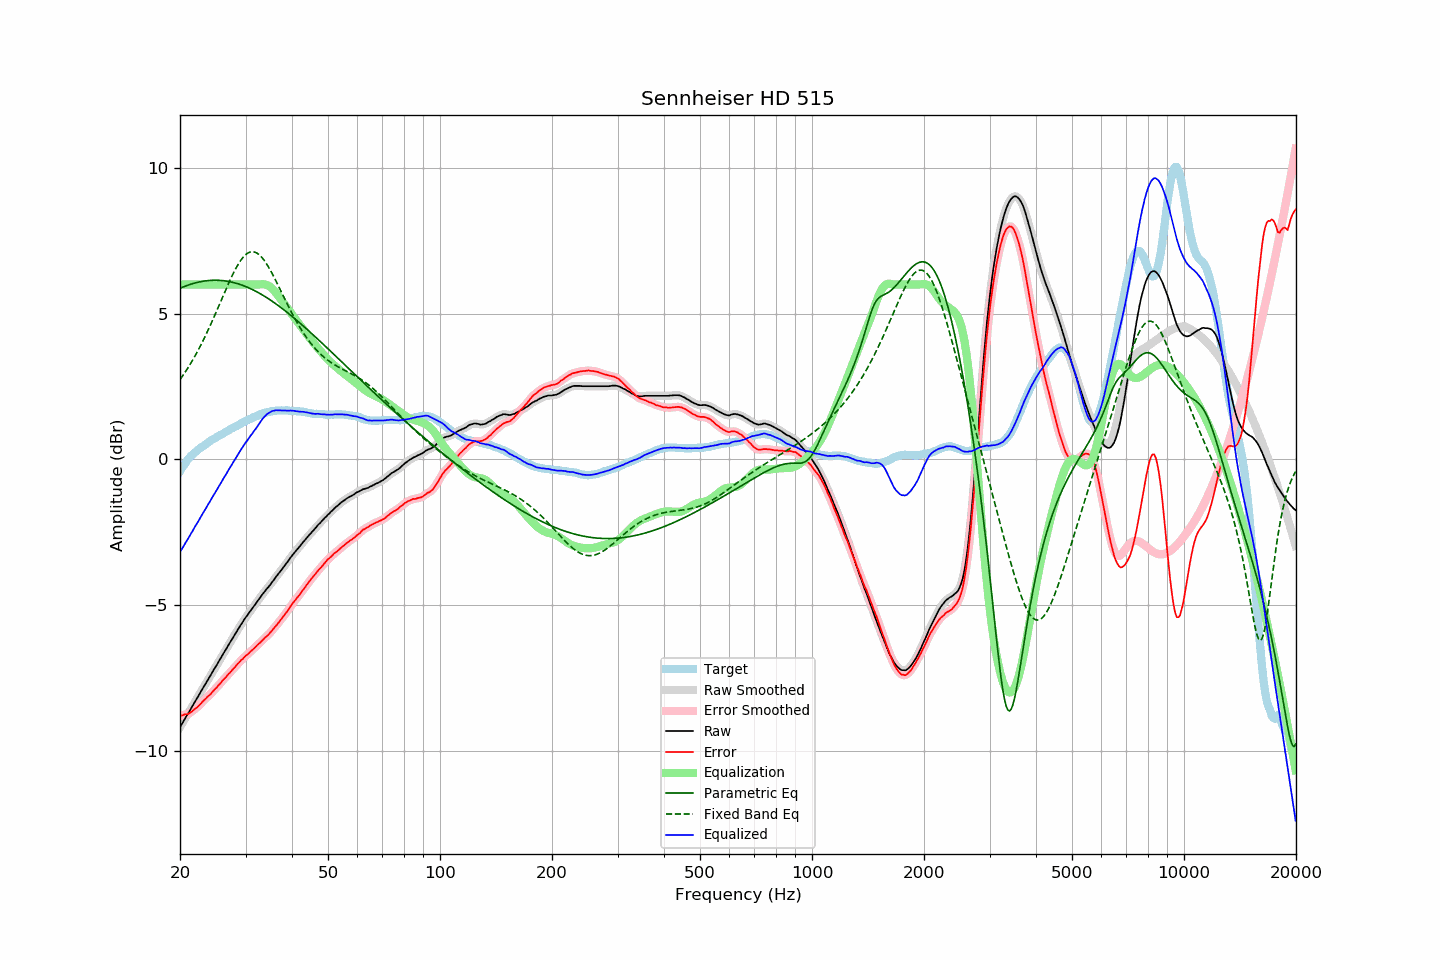

Source data for this figure (header and first rows):
frequency, raw, error, smoothed, error_smoothed, equalization, parametric_eq, fixed_band_eq, equalized_raw, equalized_smoothed, target
20.00, -9.18, -8.78, -9.18, -8.78, 6.00, 5.87, 2.74, -3.18, -3.18, -0.40
20.20, -9.09, -8.78, -9.08, -8.77, 6.00, 5.90, 2.82, -3.09, -3.08, -0.31
20.40, -9.00, -8.77, -8.99, -8.76, 6.00, 5.92, 2.90, -3.00, -2.99, -0.23
20.61, -8.90, -8.74, -8.90, -8.75, 6.00, 5.94, 2.98, -2.90, -2.90, -0.16
20.81, -8.81, -8.74, -8.81, -8.74, 6.00, 5.96, 3.06, -2.81, -2.81, -0.07
21.02, -8.72, -8.73, -8.71, -8.72, 6.00, 5.98, 3.15, -2.72, -2.71, 0.01
21.23, -8.63, -8.70, -8.62, -8.70, 6.00, 6.00, 3.24, -2.63, -2.62, 0.07
21.44, -8.52, -8.66, -8.53, -8.66, 6.00, 6.02, 3.33, -2.52, -2.53, 0.13
21.66, -8.44, -8.62, -8.43, -8.61, 6.00, 6.03, 3.42, -2.44, -2.43, 0.18
21.87, -8.33, -8.57, -8.34, -8.57, 6.00, 6.05, 3.52, -2.33, -2.34, 0.23
22.09, -8.25, -8.53, -8.25, -8.53, 6.00, 6.06, 3.62, -2.25, -2.25, 0.28
22.31, -8.15, -8.49, -8.15, -8.48, 6.00, 6.08, 3.72, -2.15, -2.15, 0.33
22.54, -8.06, -8.43, -8.06, -8.43, 6.00, 6.09, 3.82, -2.06, -2.06, 0.37
22.76, -7.97, -8.38, -7.96, -8.37, 6.00, 6.10, 3.93, -1.97, -1.96, 0.41
22.99, -7.87, -8.31, -7.87, -8.31, 6.00, 6.11, 4.04, -1.87, -1.87, 0.44
23.22, -7.78, -8.26, -7.78, -8.26, 6.00, 6.12, 4.15, -1.78, -1.78, 0.48
23.45, -7.69, -8.20, -7.68, -8.20, 6.00, 6.13, 4.26, -1.69, -1.68, 0.52
23.69, -7.59, -8.15, -7.59, -8.15, 6.00, 6.13, 4.38, -1.59, -1.59, 0.56
23.92, -7.49, -8.09, -7.50, -8.10, 6.00, 6.14, 4.50, -1.49, -1.50, 0.60
24.16, -7.41, -8.05, -7.40, -8.04, 6.00, 6.14, 4.62, -1.41, -1.40, 0.65
24.40, -7.30, -7.98, -7.31, -7.98, 6.00, 6.15, 4.74, -1.30, -1.31, 0.68
24.65, -7.22, -7.92, -7.22, -7.93, 6.00, 6.15, 4.87, -1.22, -1.22, 0.71
24.89, -7.12, -7.86, -7.12, -7.86, 6.00, 6.15, 4.99, -1.12, -1.12, 0.74
25.14, -7.03, -7.81, -7.03, -7.81, 6.00, 6.15, 5.12, -1.03, -1.03, 0.78
25.39, -6.93, -7.74, -6.94, -7.75, 6.00, 6.15, 5.25, -0.93, -0.94, 0.81
25.65, -6.85, -7.69, -6.84, -7.68, 6.00, 6.14, 5.38, -0.85, -0.84, 0.84
25.91, -6.75, -7.61, -6.75, -7.62, 6.00, 6.14, 5.51, -0.75, -0.75, 0.86
26.16, -6.65, -7.55, -6.66, -7.56, 6.00, 6.13, 5.64, -0.65, -0.66, 0.89
26.43, -6.57, -7.50, -6.56, -7.49, 6.00, 6.13, 5.76, -0.57, -0.56, 0.93
26.69, -6.48, -7.44, -6.47, -7.44, 6.00, 6.12, 5.89, -0.48, -0.47, 0.96
26.96, -6.38, -7.37, -6.38, -7.38, 6.00, 6.11, 6.02, -0.38, -0.38, 0.99
27.23, -6.29, -7.32, -6.29, -7.31, 6.00, 6.10, 6.14, -0.29, -0.29, 1.03
27.50, -6.20, -7.26, -6.20, -7.25, 6.00, 6.09, 6.25, -0.20, -0.20, 1.06
27.77, -6.10, -7.18, -6.11, -7.19, 6.00, 6.07, 6.37, -0.10, -0.11, 1.08
28.05, -6.02, -7.13, -6.02, -7.13, 6.00, 6.06, 6.48, -0.02, -0.02, 1.12
28.33, -5.93, -7.06, -5.93, -7.07, 6.00, 6.04, 6.58, 0.07, 0.07, 1.14
28.62, -5.84, -7.00, -5.84, -7.00, 6.00, 6.03, 6.68, 0.16, 0.16, 1.17
28.90, -5.75, -6.95, -5.75, -6.95, 6.00, 6.01, 6.77, 0.25, 0.25, 1.21
29.19, -5.66, -6.88, -5.66, -6.89, 6.00, 5.99, 6.85, 0.34, 0.34, 1.23
29.48, -5.58, -6.85, -5.57, -6.84, 6.00, 5.97, 6.92, 0.42, 0.43, 1.27
29.78, -5.49, -6.78, -5.49, -6.78, 6.00, 5.95, 6.98, 0.51, 0.51, 1.29
30.08, -5.41, -6.73, -5.41, -6.74, 6.00, 5.93, 7.03, 0.59, 0.59, 1.32
30.38, -5.34, -6.69, -5.33, -6.68, 6.00, 5.91, 7.07, 0.66, 0.67, 1.35
30.68, -5.26, -6.64, -5.26, -6.63, 6.00, 5.88, 7.10, 0.74, 0.74, 1.38
30.99, -5.18, -6.58, -5.18, -6.58, 6.00, 5.86, 7.12, 0.82, 0.82, 1.40
31.30, -5.11, -6.53, -5.10, -6.53, 6.00, 5.83, 7.13, 0.89, 0.90, 1.43
31.61, -5.03, -6.48, -5.03, -6.48, 6.00, 5.80, 7.12, 0.97, 0.97, 1.46
31.93, -4.96, -6.43, -4.95, -6.43, 6.00, 5.77, 7.10, 1.04, 1.05, 1.47
32.24, -4.87, -6.37, -4.88, -6.37, 6.00, 5.75, 7.07, 1.13, 1.12, 1.49
32.57, -4.80, -6.32, -4.80, -6.32, 6.00, 5.72, 7.04, 1.21, 1.20, 1.52
32.89, -4.73, -6.28, -4.72, -6.27, 6.01, 5.68, 6.99, 1.28, 1.29, 1.55
33.22, -4.65, -6.22, -4.65, -6.22, 6.01, 5.65, 6.93, 1.37, 1.36, 1.57
33.55, -4.58, -6.16, -4.58, -6.16, 6.01, 5.62, 6.86, 1.44, 1.44, 1.59
33.89, -4.51, -6.10, -4.51, -6.11, 6.00, 5.58, 6.78, 1.50, 1.50, 1.60
34.23, -4.44, -6.06, -4.44, -6.06, 5.99, 5.55, 6.70, 1.55, 1.55, 1.62
34.57, -4.38, -6.01, -4.37, -6.01, 5.96, 5.51, 6.61, 1.59, 1.59, 1.63
34.92, -4.31, -5.95, -4.30, -5.95, 5.93, 5.48, 6.51, 1.62, 1.62, 1.64
35.27, -4.23, -5.89, -4.23, -5.88, 5.88, 5.44, 6.41, 1.65, 1.65, 1.66
35.62, -4.16, -5.81, -4.16, -5.82, 5.83, 5.40, 6.31, 1.67, 1.67, 1.66
35.97, -4.09, -5.75, -4.08, -5.75, 5.76, 5.36, 6.20, 1.68, 1.68, 1.66
... 635 more rows
